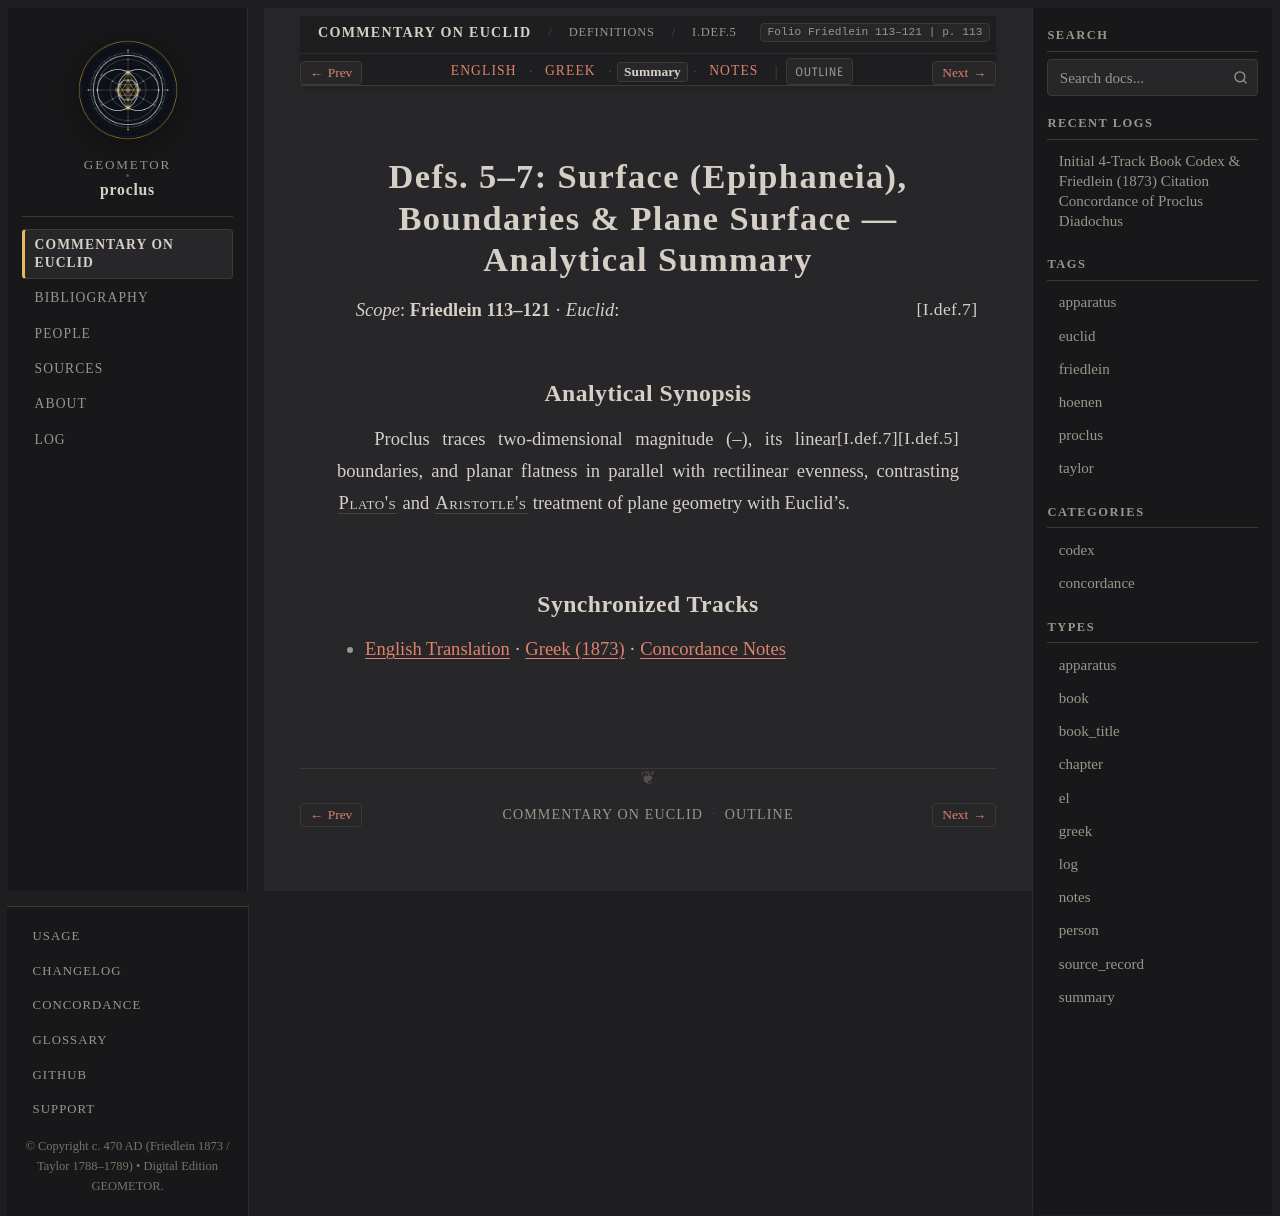

repository: geometor/proclus · page: in_euclidem/definitions/def_05_07/summary.html · generator: sphinx

:order: 5
:layout: book
:canonical_id: I.Def.5–7
:breadcrumb_title: I.Def.5–7
:folio: Friedlein 113–121
:book: Definitions
:type: summary
:tracks: English: index | Greek: greek | Summary: summary | Notes: notes

Defs. 5–7: Surface (Epiphaneia), Boundaries & Plane Surface — Analytical Summary
================================================================================

*Scope*: **Friedlein 113–121** · *Euclid*: :just:`I.def.7`

Analytical Synopsis
-------------------

Proclus traces two-dimensional magnitude (:just:`I.def.5`–:just:`I.def.7`), its linear boundaries, and planar flatness in parallel with rectilinear evenness, contrasting :person:`Plato's <plato>` and :person:`Aristotle's <aristotle>` treatment of plane geometry with Euclid's.

Synchronized Tracks
-------------------

- :doc:`English Translation <index>` · :doc:`Greek (1873) <greek>` · :doc:`Concordance Notes <notes>`
